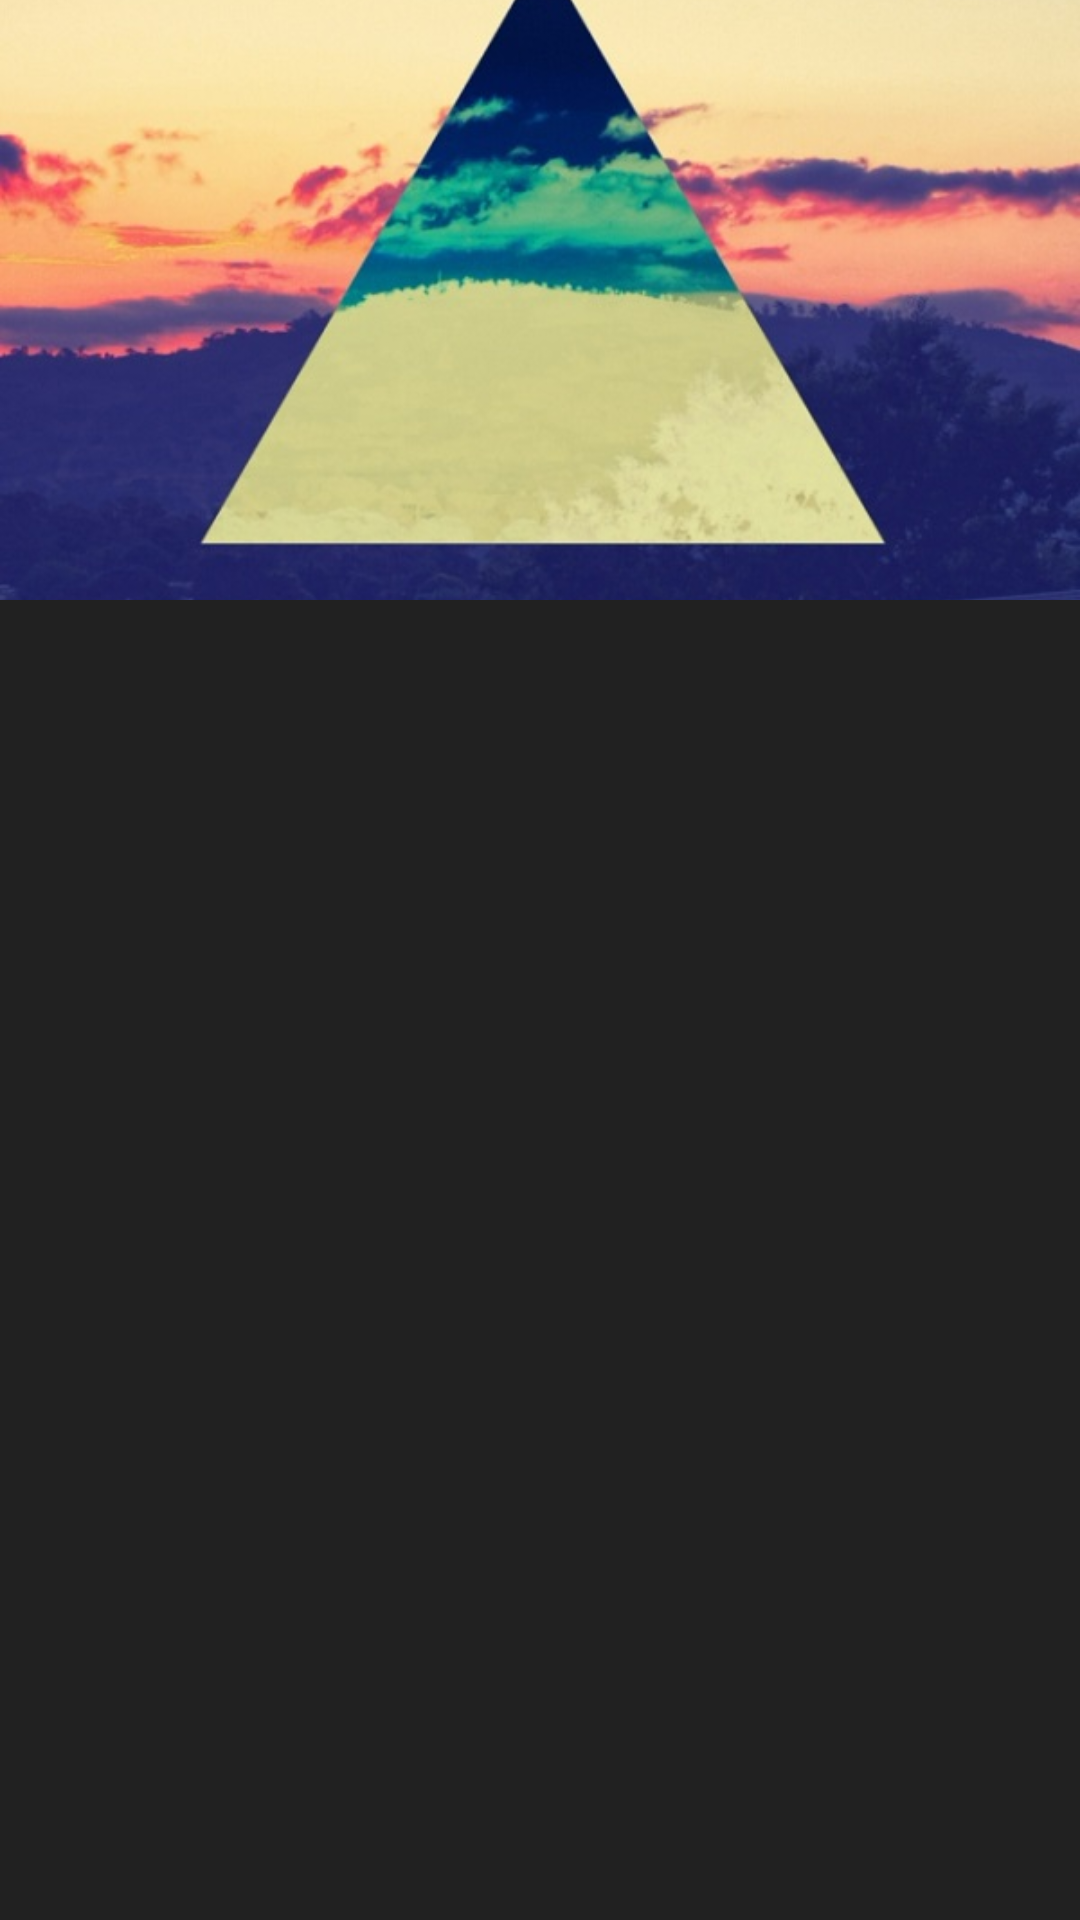

Write the Android layout XML for this screen, with the resource values it uses.
<!-- AndroidManifest.xml: activity theme ActionBar -->
<!-- res/layout/activity_playlist_play.xml -->
<?xml version="1.0" encoding="utf-8"?>
<LinearLayout
    xmlns:android="http://schemas.android.com/apk/res/android"
    xmlns:app="http://schemas.android.com/apk/res-auto"
    xmlns:tools="http://schemas.android.com/tools"
    android:layout_width="match_parent"
    android:layout_height="match_parent"
    android:orientation="vertical"
    tools:context=".PlaylistPlayActivity"
    android:background="@color/colorPrimaryDark"
    >
    <ImageView
        android:layout_width="match_parent"
        android:layout_height="@dimen/playlist_image_height"
        android:src="@drawable/chill_mix"
        android:layout_gravity="center"
        android:id="@+id/playlist_image"
        android:scaleType="centerCrop"
        />
    <TextView
        android:layout_width="match_parent"
        android:layout_height="wrap_content"
        android:padding="@dimen/medium_padding"
        android:textAlignment="center"
        android:textColor="@color/colorTextPrimary"
        android:fontFamily="@font/roboto_bold"
        android:textAllCaps="true"
        tools:hint="Playlist name"
        android:id="@+id/playlist_name"
        />
    <ListView
        android:layout_width="match_parent"
        android:layout_height="match_parent"
        android:id="@+id/playlist_tracks"
        android:divider="@color/colorDivider"
        >

    </ListView>
</LinearLayout>
<!-- resources referenced by this layout -->
<resources>
  <color name="colorDivider">#757575</color>
  <color name="colorPrimaryDark">#212121</color>
  <color name="colorTextPrimary">#FFFFFF</color>
  <dimen name="medium_padding">16dp</dimen>
  <dimen name="playlist_image_height">200dp</dimen>
  <!-- drawable chill_mix: jpg bitmap (drawable-hdpi, 31547 bytes) -->
  <style name="ActionBar" parent="Theme.AppCompat.Light">
          <item name="colorPrimary">@color/colorPrimaryDark</item>
          <item name="android:textColorPrimary">@color/colorTextPrimary</item>
      </style>
</resources>
